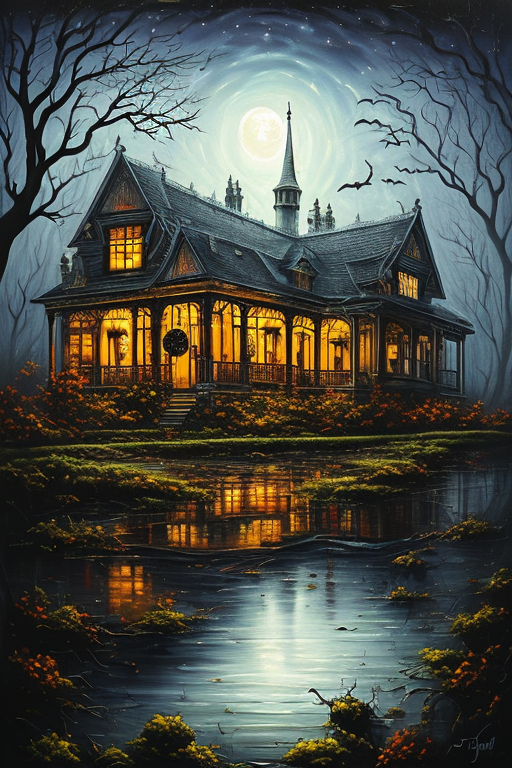
Generation parameters embedded in this image by AUTOMATIC1111 Stable Diffusion web UI or a fork of it (Forge, ...) (PNG 'parameters' text chunk):
mj, a painting of a spooky halloween house, close up, maximum details, surreal art, masterpiece, gloomy, horror
Negative prompt: 3d, octane, [deformed | disfigured], poorly drawn, [bad : wrong] anatomy, [extra | missing | floating | disconnected] limb, (mutated hands and fingers), blurry
Steps: 40, Sampler: DPM++ 2M Karras, CFG scale: 7, Seed: 1049874013, Size: 512x768, Model: deliberate_v3_116962.safetensors, Clip skip: 3, Version: v1.5.1